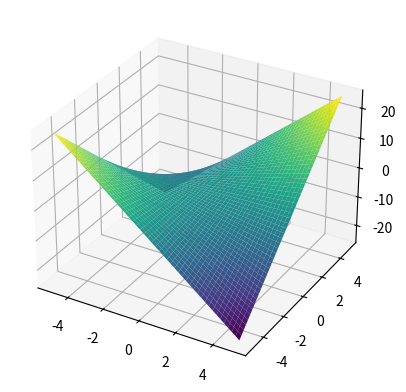

The script that saved this image:
import numpy as np
import matplotlib.pyplot as plt

t = np.linspace(-5, 5, 50)
x, y = np.meshgrid(t, t)
z = x * y

fig = plt.figure()
ax = fig.add_subplot(1, 1, 1, projection="3d")

ax.plot_surface(x, y, z, cmap="viridis")
plt.show()
